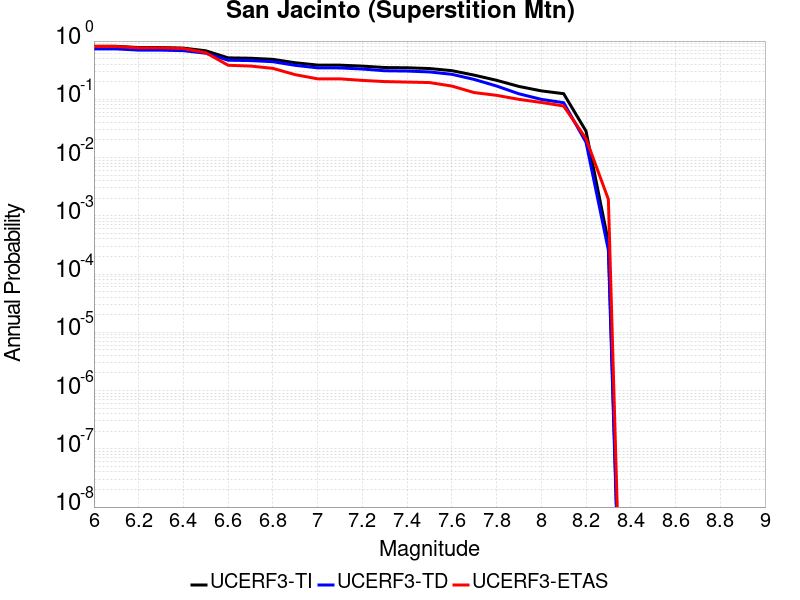

Data behind this chart, as committed beside it:
Magnitude, UCERF3-TI Prob, UCERF3-TD Prob, UCERF3-ETAS Prob
6.0, 0.8127, 0.7344, 0.8061
6.1, 0.8127, 0.7344, 0.8061
6.2, 0.7741, 0.699, 0.7639
6.3, 0.7736, 0.6984, 0.7639
6.4, 0.7567, 0.6838, 0.7447
6.5, 0.6807, 0.618, 0.6315
6.6, 0.5148, 0.4688, 0.3839
6.7, 0.5072, 0.4621, 0.3724
6.8, 0.4855, 0.4422, 0.3397
6.9, 0.4243, 0.3831, 0.2649
7.0, 0.3869, 0.3467, 0.2246
7.1, 0.3857, 0.3455, 0.2246
7.2, 0.3716, 0.3312, 0.2111
7.3, 0.3512, 0.3091, 0.2015
7.4, 0.3479, 0.3055, 0.1977
7.5, 0.3377, 0.2952, 0.1939
7.6, 0.3105, 0.2687, 0.1689
7.7, 0.2601, 0.2195, 0.1305
7.8, 0.2121, 0.1692, 0.1171
7.9, 0.1663, 0.1244, 0.09981
8.0, 0.1396, 0.09986, 0.08829
8.1, 0.1249, 0.08744, 0.07678
8.2, 0.02848, 0.0183, 0.02111
8.3, 3.5434432E-4, 2.579471E-4, 0.001919
